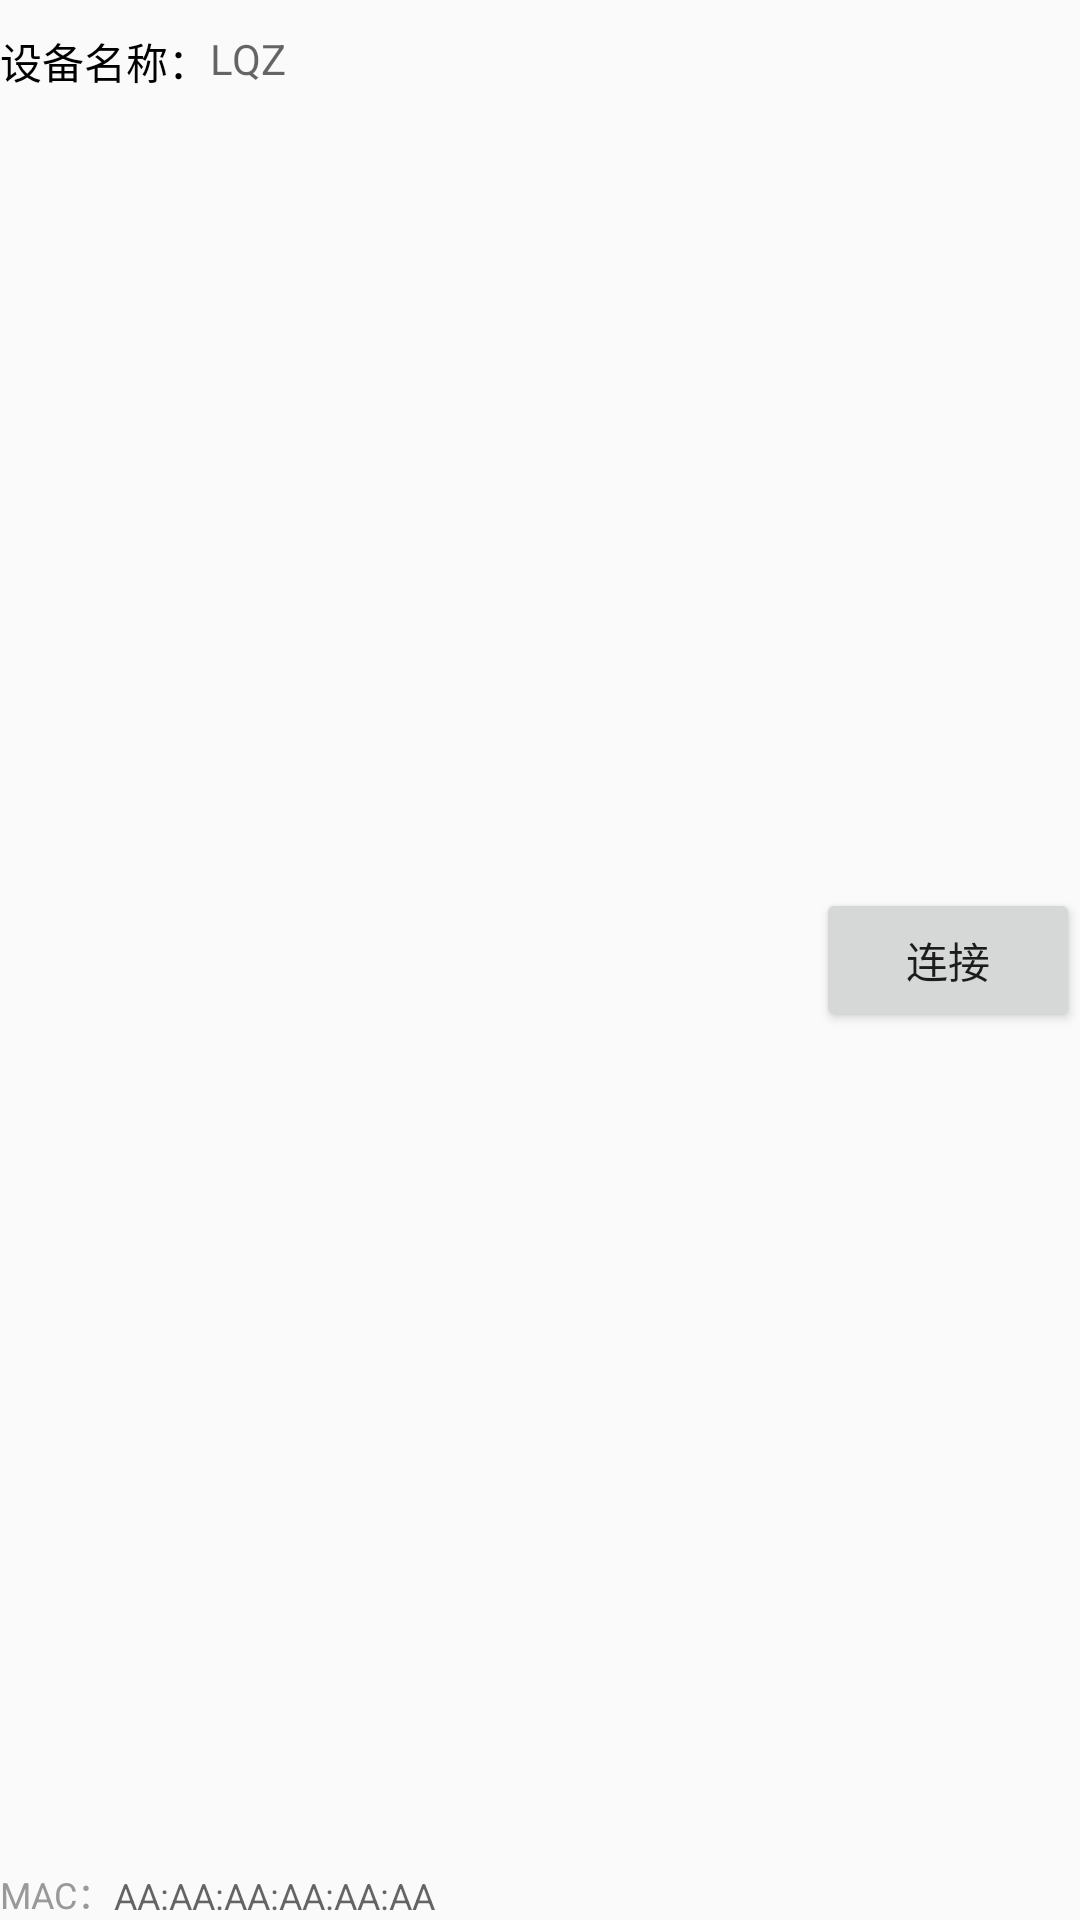

Reconstruct the res/layout file that produces this screen, plus the resources it refers to.
<!-- AndroidManifest.xml: application theme Theme.BlueToothModuleTest -->
<!-- res/layout/bluetooth_item.xml -->
<?xml version="1.0" encoding="utf-8"?>
<androidx.constraintlayout.widget.ConstraintLayout xmlns:android="http://schemas.android.com/apk/res/android"
    xmlns:app="http://schemas.android.com/apk/res-auto"
    android:layout_width="match_parent"
    android:id="@+id/cl_item"
    android:layout_height="44dp">

    <TextView
        android:id="@+id/bluetooth_name_hint"
        android:layout_width="wrap_content"
        android:layout_height="wrap_content"
        android:layout_marginTop="10dp"
        android:textColor="#000000"
        android:textSize="14sp"
        android:text="设备名称："
        app:layout_constraintLeft_toLeftOf="parent"
        app:layout_constraintTop_toTopOf="parent" />

    <TextView
        android:id="@+id/bluetooth_name"
        android:layout_width="wrap_content"
        android:layout_height="wrap_content"
        android:layout_marginTop="10dp"
        android:textColor="#000000"
        android:textSize="14sp"
        android:hint="LQZ"
        app:layout_constraintLeft_toRightOf="@id/bluetooth_name_hint"
        app:layout_constraintTop_toTopOf="parent" />

    <TextView
        android:id="@+id/bluetooth_address_hint"
        android:layout_width="wrap_content"
        android:layout_height="wrap_content"
        android:textColor="#999999"
        android:textSize="12sp"
        android:text="MAC："
        app:layout_constraintBottom_toBottomOf="parent"
        app:layout_constraintLeft_toLeftOf="parent" />

    <TextView
        android:id="@+id/bluetooth_address"
        android:layout_width="wrap_content"
        android:layout_height="wrap_content"
        android:textColor="#999999"
        android:textSize="12sp"
        android:hint="AA:AA:AA:AA:AA:AA"
        app:layout_constraintBottom_toBottomOf="parent"
        app:layout_constraintLeft_toRightOf="@id/bluetooth_address_hint" />

    <Button
        android:id="@+id/bluetooth_connect"
        android:layout_width="wrap_content"
        android:layout_height="wrap_content"
        android:gravity="center"
        android:text="连接"
        app:layout_constraintBottom_toBottomOf="parent"
        app:layout_constraintRight_toRightOf="parent"
        app:layout_constraintTop_toTopOf="parent" />

</androidx.constraintlayout.widget.ConstraintLayout>
<!-- resources referenced by this layout -->
<resources>
  <style name="Theme.BlueToothModuleTest" parent="Theme.MaterialComponents.DayNight.NoActionBar.Bridge">
          
          <item name="colorPrimary">@color/purple_500</item>
          <item name="colorPrimaryVariant">@color/purple_700</item>
          <item name="colorOnPrimary">@color/white</item>
          
          <item name="colorSecondary">@color/teal_200</item>
          <item name="colorSecondaryVariant">@color/teal_700</item>
          <item name="colorOnSecondary">@color/black</item>
          
          <item name="android:statusBarColor" tools:targetApi="l">?attr/colorPrimaryVariant</item>
          
      </style>
  <!-- not gathered from this repository: default colours our renderer supplied (Android Studio template values) -->
  <color name="purple_500">#FF6200EE</color>
  <color name="purple_700">#FF3700B3</color>
  <color name="teal_200">#FF03DAC5</color>
  <color name="teal_700">#FF018786</color>
  <color name="black">#FF000000</color>
  <color name="white">#FFFFFFFF</color>
</resources>
